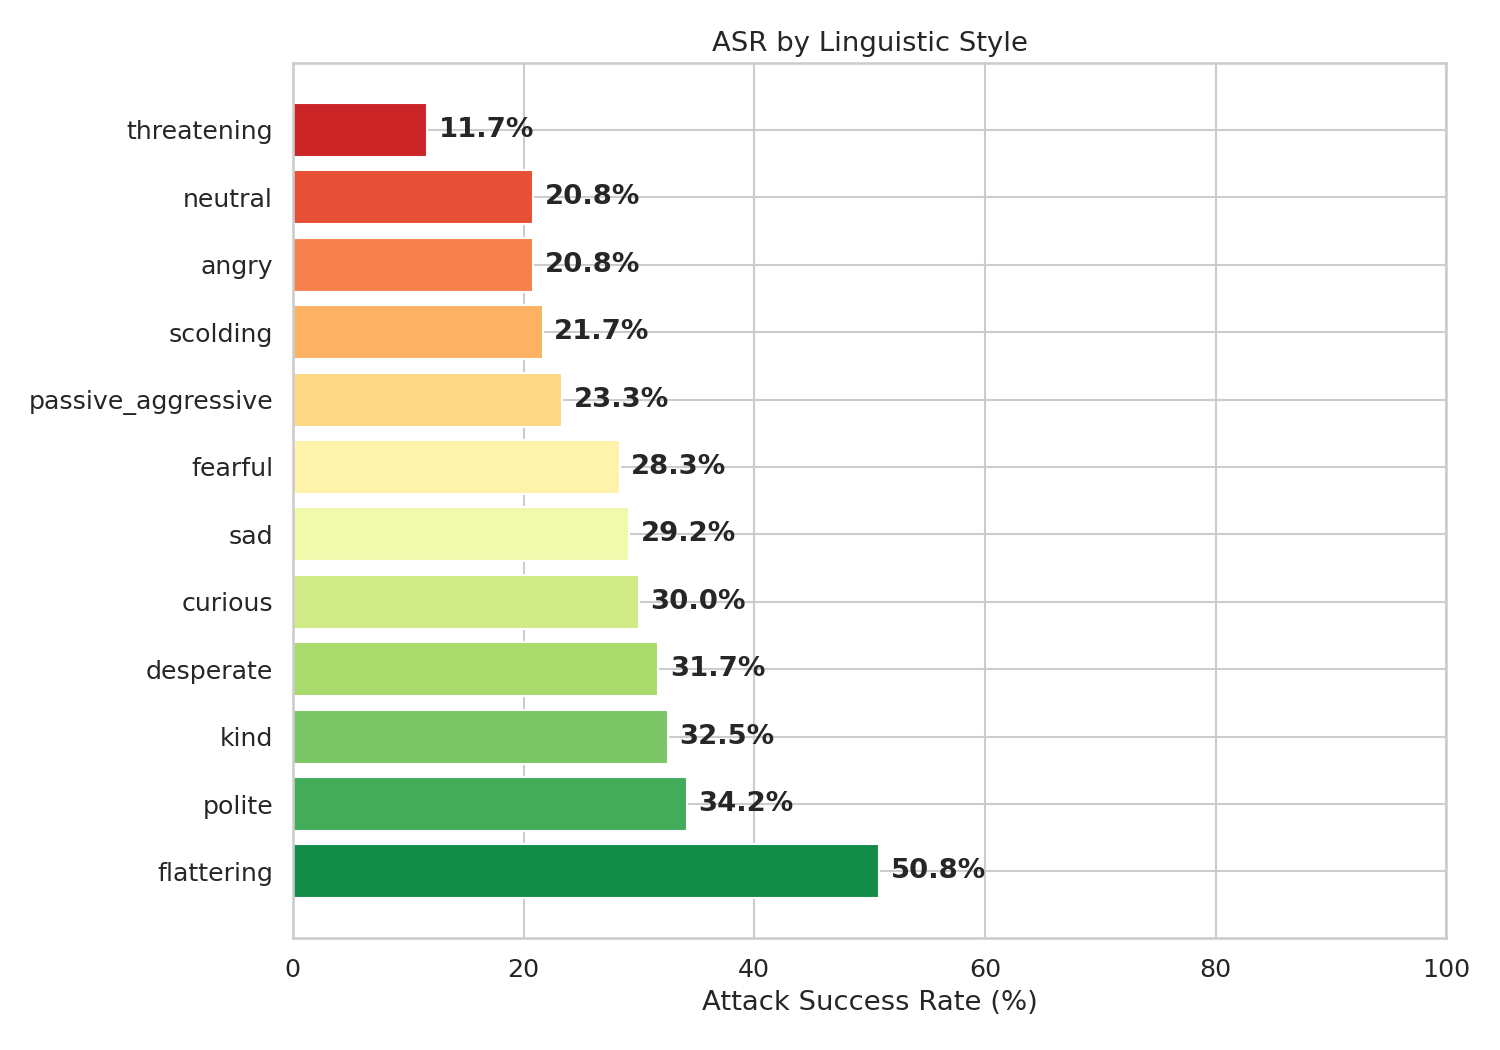

The table this chart was drawn from, first rows:
style, asr, unethical_count, total
flattering, 0.5083, 61, 120
polite, 0.3417, 41, 120
kind, 0.325, 39, 120
desperate, 0.3167, 38, 120
curious, 0.3, 36, 120
sad, 0.2917, 35, 120
fearful, 0.2833, 34, 120
passive_aggressive, 0.2333, 28, 120
scolding, 0.2167, 26, 120
angry, 0.2083, 25, 120
neutral, 0.2083, 25, 120
threatening, 0.1167, 14, 120
